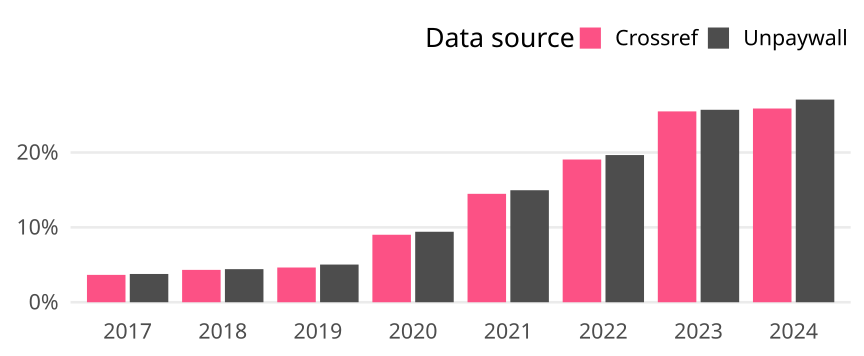

Data behind this chart, as committed beside it:
cr_year, cat, article_total, name, oa_articles, oa_share
2017, Global, 4899, Crossref, 179, 0.03654
2017, Global, 4899, Unpaywall, 185, 0.03776
2018, Global, 5090, Crossref, 220, 0.04322
2018, Global, 5090, Unpaywall, 225, 0.0442
2019, Global, 5066, Crossref, 235, 0.04639
2019, Global, 5066, Unpaywall, 255, 0.05034
2020, Global, 5003, Crossref, 451, 0.09015
2020, Global, 5003, Unpaywall, 471, 0.09414
2021, Global, 5414, Crossref, 784, 0.1448
2021, Global, 5414, Unpaywall, 810, 0.1496
2022, Global, 4181, Crossref, 797, 0.1906
2022, Global, 4181, Unpaywall, 822, 0.1966
2023, Global, 4182, Crossref, 1066, 0.2549
2023, Global, 4182, Unpaywall, 1075, 0.2571
2024, Global, 1596, Crossref, 413, 0.2588
2024, Global, 1596, Unpaywall, 432, 0.2707
